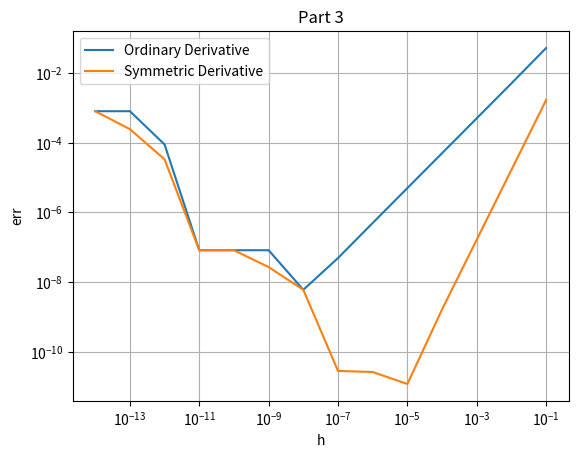

Reproduce this figure in Python.
import matplotlib.pyplot as plt
import numpy as np
import tabulate as tab


def konvergence_order(f, x_bar, h):
    return np.log2(
        np.abs(
            (f(x_bar + h) - f(x_bar + h / 2)) / (f(x_bar + h / 2) - f(x_bar + h / 4))
        )
    )


def richardson_hat(f, x_bar, h):
    return (f(x_bar + h) * f(x_bar + h / 4) - f(x_bar + h / 2) ** 2) / (
        f(x_bar + h) - 2 * f(x_bar + h / 2) + f(x_bar + h / 4)
    )


def limited_approx(approximator, f, x_bar, h, tolerance, max_iter, expected):
    i = 0
    current_approx = approximator(f, x_bar, h)

    result_buffer = []

    while i < max_iter:
        result_buffer.append([i, h, current_approx, np.abs(expected - current_approx)])

        h /= 2
        i += 1

        next_r = approximator(f, x_bar, h)

        if np.abs(next_r - current_approx) < tolerance:
            result_buffer.append([i, h, next_r, np.abs(expected - next_r)])
            return result_buffer

        current_approx = next_r


def ordinary_derivative(f, x_bar, h):
    return (f(x_bar + h) - f(x_bar)) / h


def symmetric_derivative(f, x_bar, h):
    return (f(x_bar + h) - f(x_bar - h)) / (2 * h)


def richardson_derivative(f, x_bar, h):
    return (
        4 * symmetric_derivative(f, x_bar, h / 2) - symmetric_derivative(f, x_bar, h)
    ) / 3


def part_2_1():
    def present_richardson(f, x_bar, h, expected):
        values = richardson_hat(f, x_bar, h)
        err = np.abs(values - expected)
        r = konvergence_order(f, x_bar, h)
        print(
            tab.tabulate(
                zip(h, r, values, err),
                headers=["h", "r", "r_hat", "err"],
                tablefmt="simple_outline",
            )
        )

    h_range = lambda n: 0.1 / 2 ** np.arange(0, n)

    f = lambda x: (1 + x) ** (1 / x)
    print("Part 1 f(x) = (1 + x)^(1/x)")
    present_richardson(f, 0, h_range(4), np.e)

    g = lambda x: (np.e ** np.sqrt(x) - 1) / np.sqrt(x)
    print("Part 1 g(x) = (e^sqrt(x) - 1)/sqrt(x)")
    present_richardson(g, 0, h_range(10), 1)


def part_2_2():
    f = lambda x: (2**x - 1) / x
    results = limited_approx(richardson_hat, f, 0, 1, 1e-5, 20, np.log(2))
    print("Part 2 f(x) = (2^x - 1) / x")
    print(
        tab.tabulate(
            results, headers=["i", "h", "r_hat", "err"], tablefmt="simple_outline"
        )
    )


def part_2_3():
    def append_err_plot(derivator, f, x_bar, h, expected, ax, label):
        values = derivator(f, x_bar, h)
        errors = np.abs(values - expected)
        ax.loglog(h, errors, label=label)

    f = lambda x: np.e**x
    h = 10.0 ** (-np.arange(1, 15))

    _fig, ax = plt.subplots()
    ax.set_title("Part 3")
    ax.set_xlabel("h")
    ax.set_ylabel("err")
    ax.grid(True)

    append_err_plot(ordinary_derivative, f, 0, h, 1, ax, "Ordinary Derivative")
    append_err_plot(symmetric_derivative, f, 0, h, 1, ax, "Symmetric Derivative")
    # Extra:
    # append_err_plot(richardson_derivative, f, 0, h, 1, ax, "Richardson Derivative")

    ax.legend()

    plt.show()


def part_2_4():
    f = lambda x: np.e**-x * np.sin(x)

    results = limited_approx(
        richardson_derivative, f, 1, 0.1, 1e-10, 10, -0.11079376530669924
    )

    print("Part 4 f(x) = e^-x * sin(x)")
    print(
        tab.tabulate(
            results, headers=["i", "h", "r_dev", "err"], tablefmt="simple_outline"
        )
    )


if __name__ == "__main__":
    part_2_1()
    part_2_2()
    part_2_3()
    part_2_4()
